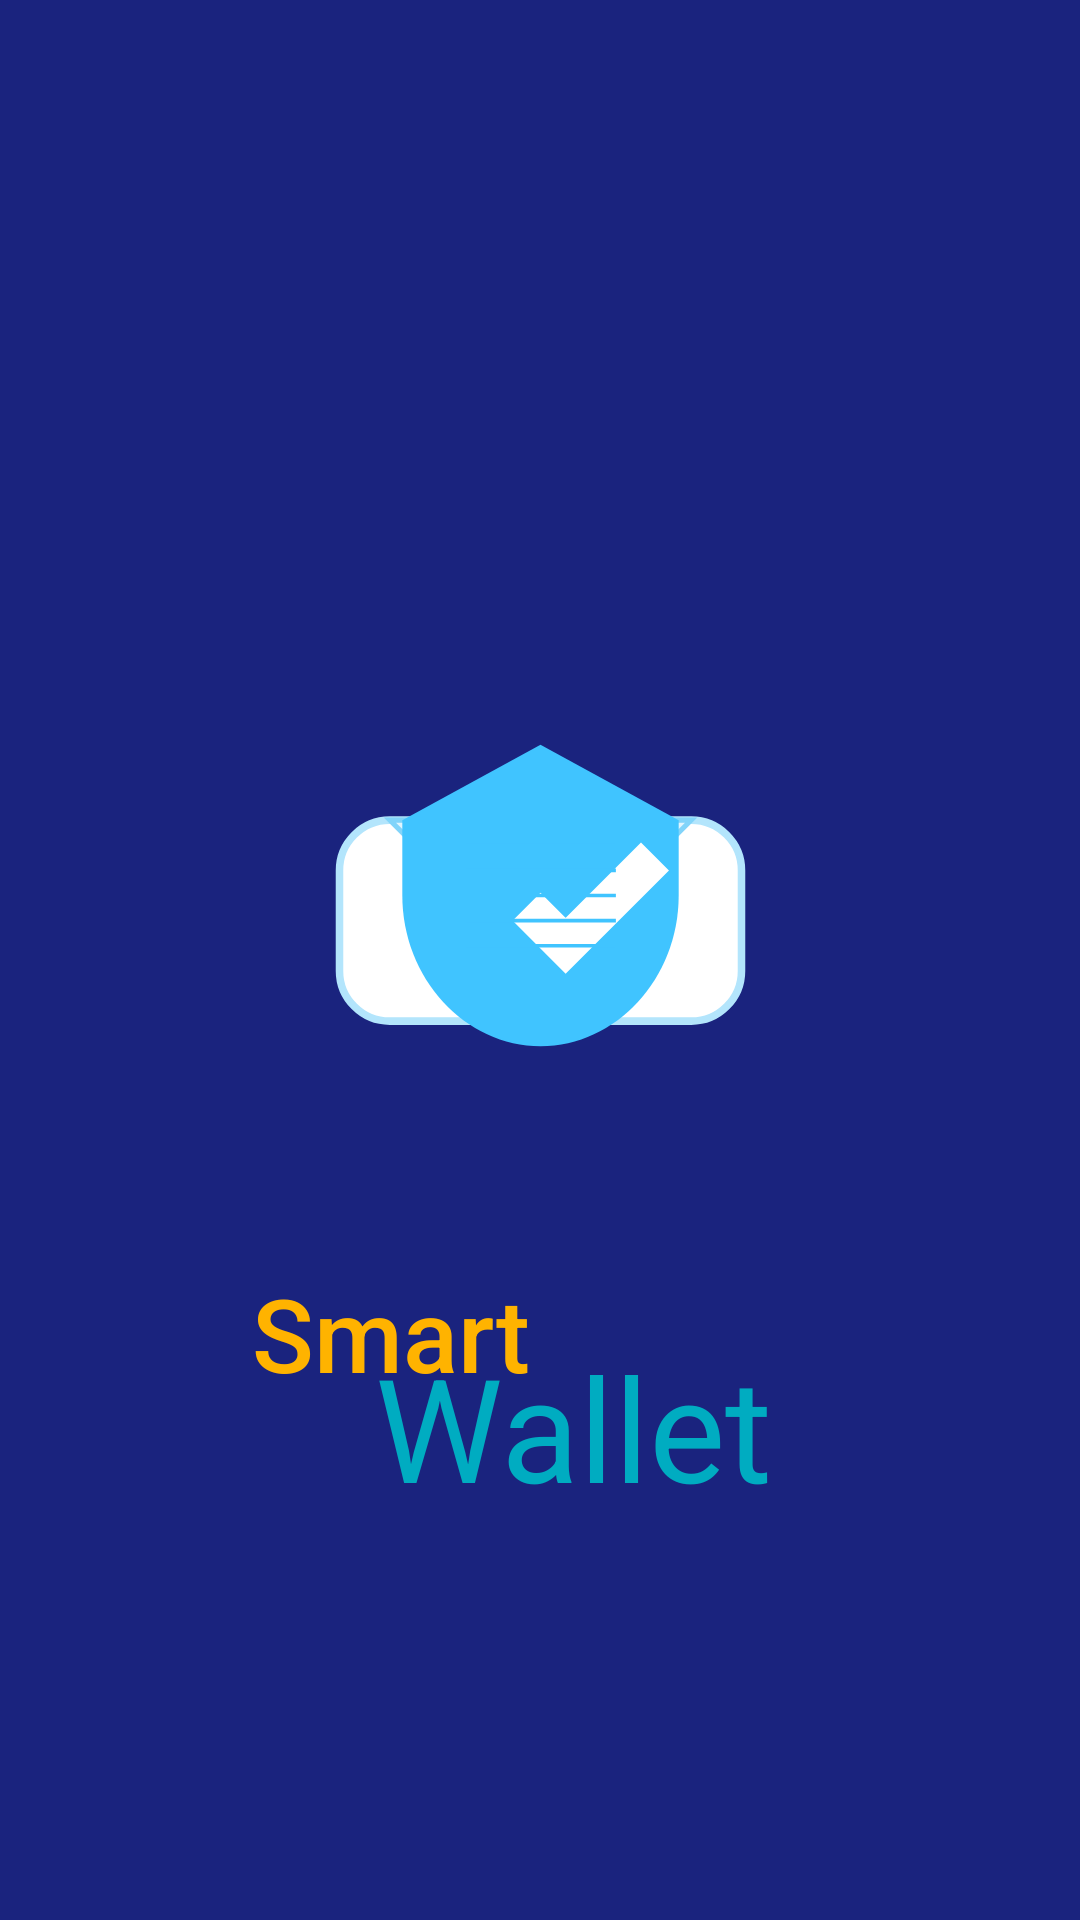

Here is an Android app screen rendered from its layout file. Give the layout XML and the strings, colors and styles it references.
<!-- AndroidManifest.xml: application theme Theme.SmartWallet -->
<!-- res/layout/activity_splash_screen.xml -->
<?xml version="1.0" encoding="utf-8"?>
<androidx.constraintlayout.widget.ConstraintLayout xmlns:android="http://schemas.android.com/apk/res/android"
    xmlns:app="http://schemas.android.com/apk/res-auto"
    xmlns:tools="http://schemas.android.com/tools"
    android:id="@+id/main"
    android:layout_width="match_parent"
    android:layout_height="match_parent"
    android:background="@color/colorPrimary">

    <ImageView
        android:id="@+id/imageView"
        android:layout_width="201dp"
        android:layout_height="208dp"
        app:layout_constraintBottom_toBottomOf="parent"
        app:layout_constraintEnd_toEndOf="parent"
        app:layout_constraintStart_toStartOf="parent"
        app:layout_constraintTop_toTopOf="parent"
        app:layout_constraintVertical_bias="0.45"
        app:srcCompat="@drawable/ic_smart_wallet" />

    <TextView
        android:id="@+id/textView2"
        android:layout_width="154dp"
        android:layout_height="69dp"
        android:fontFamily="sans-serif-medium"
        android:text="Smart"
        android:textColor="@color/colorAccent"
        android:textSize="34sp"
        app:layout_constraintBottom_toBottomOf="parent"
        app:layout_constraintEnd_toEndOf="parent"
        app:layout_constraintHorizontal_bias="0.408"
        app:layout_constraintStart_toStartOf="parent"
        app:layout_constraintTop_toBottomOf="@+id/imageView"
        app:layout_constraintVertical_bias="0.114" />

    <TextView
        android:id="@+id/textView4"
        android:layout_width="155dp"
        android:layout_height="75dp"
        android:layout_marginEnd="80dp"
        android:fontFamily="sans-serif"
        android:text="Wallet"
        android:textColor="@color/colorSecondary"
        android:textSize="48sp"
        app:layout_constraintBottom_toBottomOf="parent"
        app:layout_constraintEnd_toEndOf="parent"
        app:layout_constraintTop_toBottomOf="@+id/imageView"
        app:layout_constraintVertical_bias="0.253" />

    <ProgressBar
        android:id="@+id/progressBar"
        style="?android:attr/progressBarStyle"
        android:layout_width="wrap_content"
        android:layout_height="wrap_content"
        android:indeterminateTint="@color/colorAccent"
        app:layout_constraintBottom_toBottomOf="parent"
        app:layout_constraintEnd_toEndOf="parent"
        app:layout_constraintStart_toStartOf="parent"
        app:layout_constraintTop_toTopOf="parent"
        app:layout_constraintVertical_bias="0.59000003" />

</androidx.constraintlayout.widget.ConstraintLayout>
<!-- resources referenced by this layout -->
<resources>
  <color name="colorAccent">#FFB300</color>
  <color name="colorPrimary">#1A237E</color>
  <color name="colorSecondary">#00ACC1</color>
  <!-- drawable ic_smart_wallet (drawable) -->
  <vector xmlns:android="http://schemas.android.com/apk/res/android"
      android:width="120dp"
      android:height="120dp"
      android:viewportWidth="120"
      android:viewportHeight="120">
  
      
      <path
          android:pathData="M0 0H120V120H0z"/>
  
      
      <group android:pivotX="60" android:pivotY="60">
          
          <path
              android:name="wallet_body"
              android:fillColor="#FFFFFF"
              android:pathData="M30,45h60c5.5,0 10,4.5 10,10v20c0,5.5 -4.5,10 -10,10H30c-5.5,0 -10,-4.5 -10,-10V55c0,-5.5 4.5,-10 10,-10z"
              android:strokeWidth="1.5"
              android:strokeColor="#B3E5FC"/>
  
          
          <path
              android:name="wallet_fold"
              android:fillColor="#E1F5FE"
              android:pathData="M30,45h60l-15,15H45z"
              android:strokeWidth="1"
              android:strokeColor="#81D4FA"/>
  
          
          <path
              android:name="security_core"
              android:fillColor="#40C4FF"
              android:pathData="M60,30l27.5,15v15c0,16.5 -12.5,30 -27.5,30 -15,0 -27.5,-13.5 -27.5,-30V45z">
              <gradient
                  android:startColor="#40C4FF"
                  android:endColor="#0091EA"
                  android:type="radial"
                  android:gradientRadius="45"
                  android:centerX="0.5"
                  android:centerY="0.3"/>
          </path>
  
          
          <path
              android:name="security_check"
              android:fillColor="#FFFFFF"
              android:pathData="M55,65l10,10 20,-20 -5,-5 -15,15 -5,-5z"
              android:strokeWidth="0.8"
              android:strokeColor="#FFFFFF"/>
  
          
          <path
              android:name="tech_lines"
              android:strokeColor="#40C4FF"
              android:strokeWidth="0.7"
              android:pathData="M45,50h30M45,55h30M45,60h30M45,65h30M45,70h30"/>
      </group>
  </vector>
  <style name="Theme.SmartWallet" parent="Base.Theme.SmartWallet" />
  <style name="Base.Theme.SmartWallet" parent="Theme.Material3.DayNight.NoActionBar">
          
          <item name="colorPrimary">@color/colorPrimary</item>
          <item name="colorPrimaryVariant">@color/colorPrimaryVariant</item>
          <item name="colorSecondary">@color/colorSecondary</item>
          <item name="colorSecondaryVariant">@color/colorSecondaryVariant</item>
          <item name="android:colorAccent">@color/colorAccent</item>
          <item name="android:colorBackground">@color/colorBackground</item>
          <item name="colorSurface">@color/colorSurface</item>
          <item name="colorError">@color/colorError</item>
          <item name="colorOnPrimary">@color/colorOnPrimary</item>
          <item name="colorOnSecondary">@color/colorOnSecondary</item>
          <item name="colorOnBackground">@color/colorOnBackground</item>
          <item name="colorOnSurface">@color/colorOnSurface</item>
          <item name="colorOnError">@color/colorOnError</item>
          
          <item name="android:fontFamily">sans-serif-medium</item>
      </style>
  <color name="colorPrimaryVariant">#3949AB</color>
  <color name="colorSecondaryVariant">#00838F</color>
  <color name="colorBackground">#F5F5F5</color>
  <color name="colorSurface">#FFFFFF</color>
  <color name="colorError">#D32F2F</color>
  <color name="colorOnPrimary">#FFFFFF</color>
  <color name="colorOnSecondary">#FFFFFF</color>
  <color name="colorOnBackground">#212121</color>
  <color name="colorOnSurface">#212121</color>
  <color name="colorOnError">#FFFFFF</color>
</resources>
